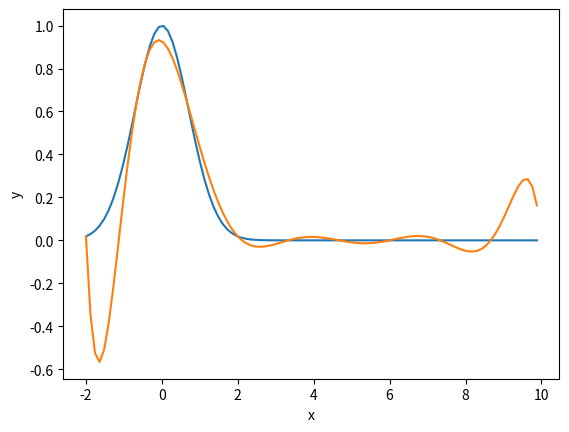

Python code for this plot:
print("polynomial approximation 1 [Ex. 5.9 a-d)]")

import math;
import matplotlib.pyplot as plt;
import numpy as np;


def getCoefficients(fx, degree, a, b):
	xses = [];
	yses = [];
	
	step = (b - a) / float(degree - 1);
	
	for i in range(degree):
		x = a + i * step;
		xses.append(x);
		yses.append(fx(x));
	
	matA = [];
	
	for xVal in xses:
		row = [];
		for i in range(degree):
			row.append(pow(xVal, i));
		
		matA.append(row);
	
	matrixArr = np.array(matA);
	vectorArr = np.array(yses);
	
	linSolutions = np.linalg.solve(matrixArr, vectorArr);
	
	return linSolutions;
#


def polynomialF(coefficients, x):
	sum = 0.0;
	
	for i in range(len(coefficients)):
		sum += coefficients[i] * pow(x, i);
	
	return sum;
#


def myF(x):
	return pow(math.e, -pow(x, 2));
#


def taylorFuncAt0(x):
	sum = 1;
	sum -= pow(x, 2);
	sum += pow(x, 4) / 2.0;
	sum -= pow(x, 6) / 6.0;
	sum += pow(x, 8) / 24.0;
	sum -= pow(x, 10) / 120.0;
	sum += pow(x, 12) / 720.0;
	sum -= pow(x, 14) / 5040.0;
	sum += pow(x, 16) / 40320.0;
	
	return sum;
#


def taylorFuncAt4(x):
	ep16 = float(pow(math.e, 16));
	xm4 = x - 4;
	
	sum = 1 / ep16;
	sum -= 8 * xm4 / ep16;
	sum += 31 * pow(xm4, 2) / ep16;
	sum -= 232 * pow(xm4, 3) / (3 * ep16);
	sum += 835 * pow(xm4, 4) / (6 * ep16);
	sum -= 2876 * pow(xm4, 5) / (15 * ep16);
	sum += 18833 * pow(xm4, 6) / (90 * ep16);
	sum -= 58076 * pow(xm4, 7) / (315 * ep16);
	sum += 332777 * pow(xm4, 8) / (2520 * ep16);
	sum -= 43325 * pow(xm4, 9) / (567 * ep16);
	sum += 3937007 * pow(xm4, 10) / (113400 * ep16);
	
	return sum;
#


print("b)");

coefficients = getCoefficients(myF, 10, -2, 10);

xses = [];
realYses = [];
approxYses = [];
taylor0Yses = [];
taylor4Yses = [];

for i in range(100):
	x = -2 + i * (12 / 100.0);
	
	xses.append(x);
	realYses.append(myF(x));
	approxYses.append(polynomialF(coefficients, x));
	taylor0Yses.append(taylorFuncAt0(x));
	taylor4Yses.append(taylorFuncAt4(x));


plt.plot(xses, realYses);
plt.plot(xses, approxYses);
plt.xlabel("x");
plt.ylabel("y");
plt.show();


print(" ");
print("c)");

maxApproxDev = -1;
maxTaylor0Dev = -1;
maxTaylor4Dev = -1;

for i in range(100):
	realY = realYses[i];
	approxY = approxYses[i];
	taylor0Y = taylor0Yses[i];
	taylor4Y = taylor4Yses[i];
	
	maxApproxDev = max(maxApproxDev, abs(realY - approxY));
	maxTaylor0Dev = max(maxTaylor0Dev, abs(realY - taylor0Y));
	maxTaylor4Dev = max(maxTaylor4Dev, abs(realY - taylor4Y));


print("maximum deviation: " + str(maxApproxDev));


print(" ");
print("d)");

print("maximum deviation of taylor series with c = 0: " + str(maxTaylor0Dev));
print("maximum deviation of taylor series with c = 4: " + str(maxTaylor4Dev));

